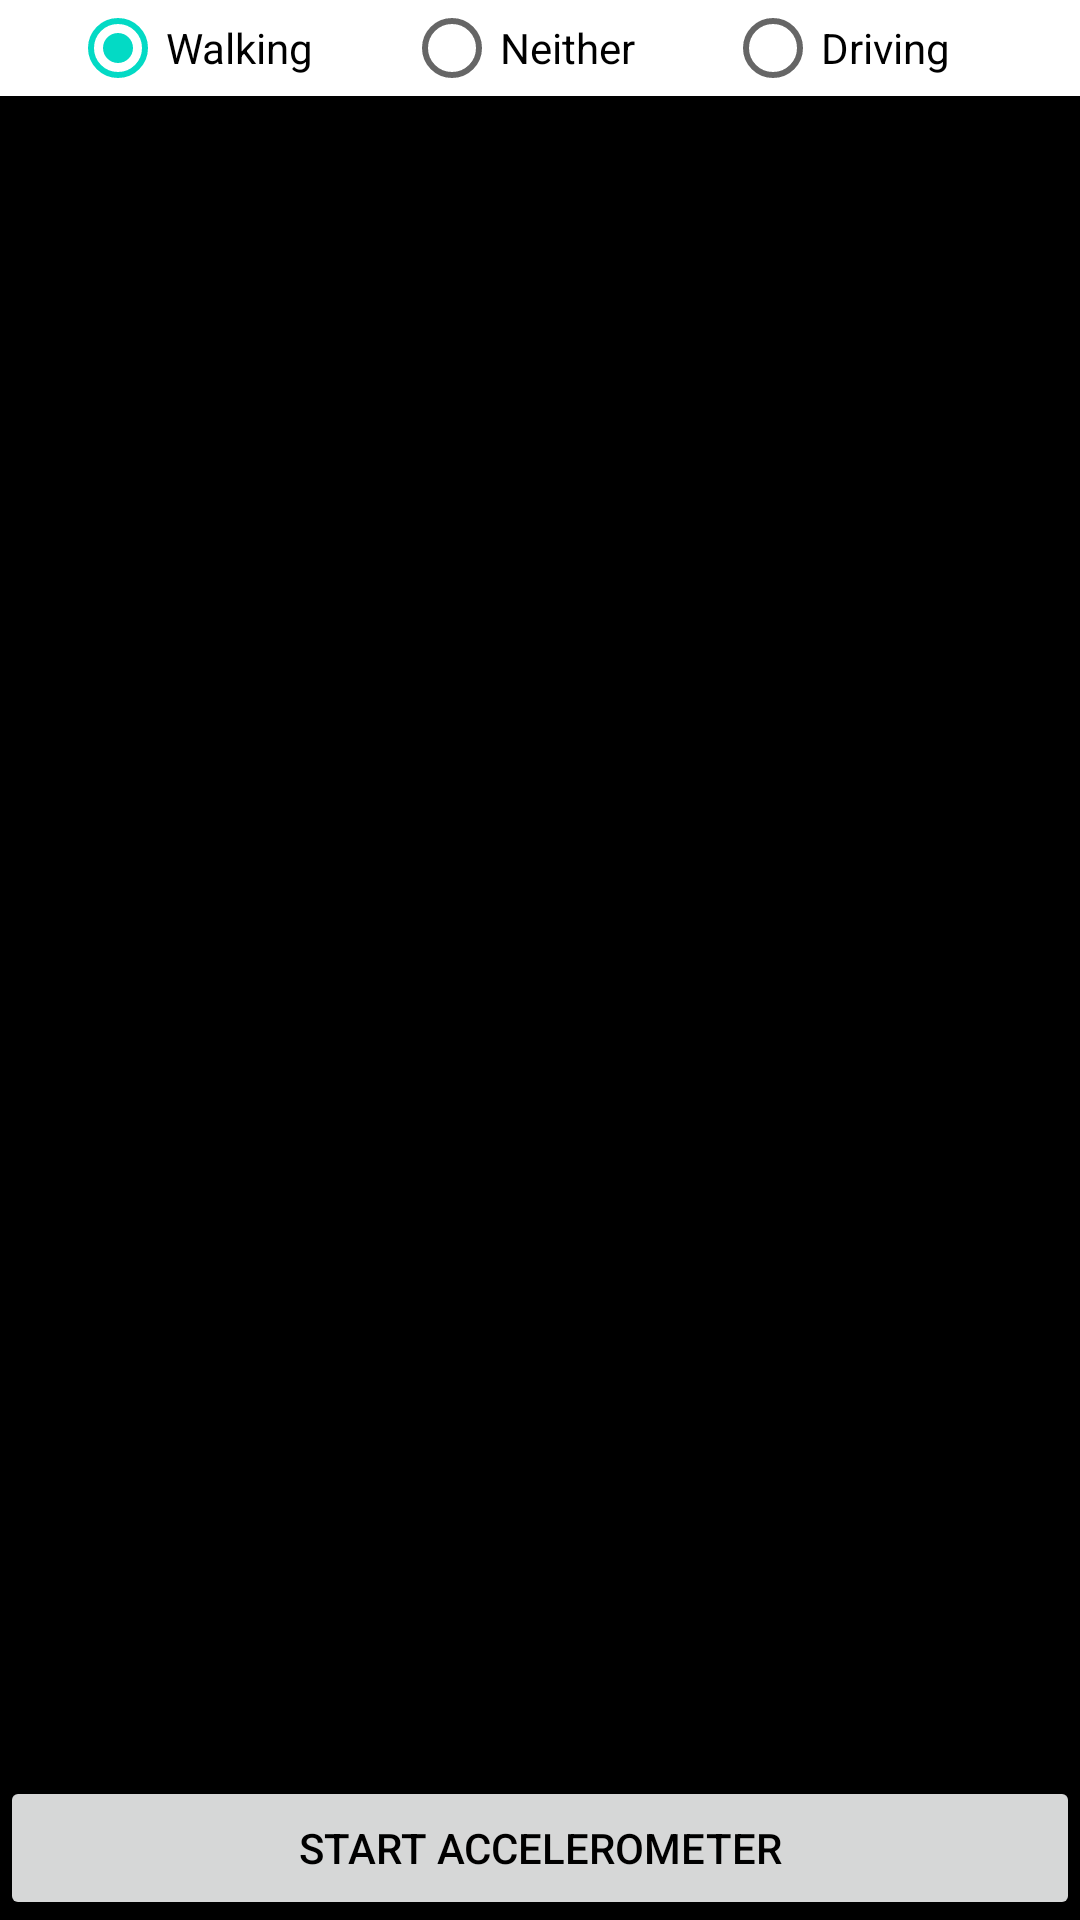

Write the Android layout XML for this screen, with the resource values it uses.
<!-- AndroidManifest.xml: application theme AppTheme -->
<!-- res/layout/activity_data_collection.xml -->
<?xml version="1.0" encoding="utf-8"?>
<RelativeLayout
    android:background="#000"
    xmlns:android="http://schemas.android.com/apk/res/android"
    xmlns:tools="http://schemas.android.com/tools"
    android:layout_width="match_parent"
    android:layout_height="match_parent"
    tools:context=".dataCollection">

    <Button
        android:layout_width="match_parent"
        android:layout_height="wrap_content"
        android:textColor="#000"
        android:id="@+id/toggleAccelerometer"
        android:padding="10dp"
        android:text="Start Accelerometer"
        android:layout_alignParentBottom="true"/>

    <RadioGroup
        android:id="@+id/activityRG"
        android:layout_alignParentTop="true"
        android:background="#fff"
        android:gravity="center"
        android:orientation="horizontal"
        android:layout_width="match_parent"
        android:layout_height="wrap_content">
        <RadioButton
            android:checked="true"
            android:layout_marginEnd="10dp"
            android:id="@+id/walkingRB"
            android:paddingEnd="20dp"
            android:layout_width="wrap_content"
            android:background="#fff"
            android:text="Walking"
            android:layout_height="wrap_content" />
        <RadioButton
            android:layout_marginEnd="10dp"
            android:id="@+id/neitherRB"
            android:layout_width="wrap_content"
            android:layout_height="wrap_content"
            android:text="Neither"
            android:paddingEnd="20dp"
            android:background="#fff"/>
        <RadioButton
            android:id="@+id/drivingRB"
            android:layout_width="wrap_content"
            android:layout_height="wrap_content"
            android:text="Driving"
            android:paddingEnd="20dp"
            android:background="#fff"/>
    </RadioGroup>

    <ImageView
        android:layout_marginTop="30dp"
        android:layout_centerHorizontal="true"
        android:layout_width="wrap_content"
        android:layout_height="wrap_content"
        android:background="@drawable/ic_motorcycle_white_48dp"
        android:layout_below="@+id/activityRG"/>

</RelativeLayout>
<!-- resources referenced by this layout -->
<resources>
  <style name="AppTheme" parent="Theme.AppCompat.Light.DarkActionBar">
          
          <item name="colorPrimary">@color/colorPrimary</item>
          <item name="colorPrimaryDark">@color/colorPrimaryDark</item>
          <item name="colorAccent">@color/colorAccent</item>
      </style>
  <!-- not gathered from this repository: default colours our renderer supplied (Android Studio template values) -->
  <color name="colorPrimary">#FF6200EE</color>
  <color name="colorPrimaryDark">#FF3700B3</color>
  <color name="colorAccent">#FF03DAC5</color>
</resources>
